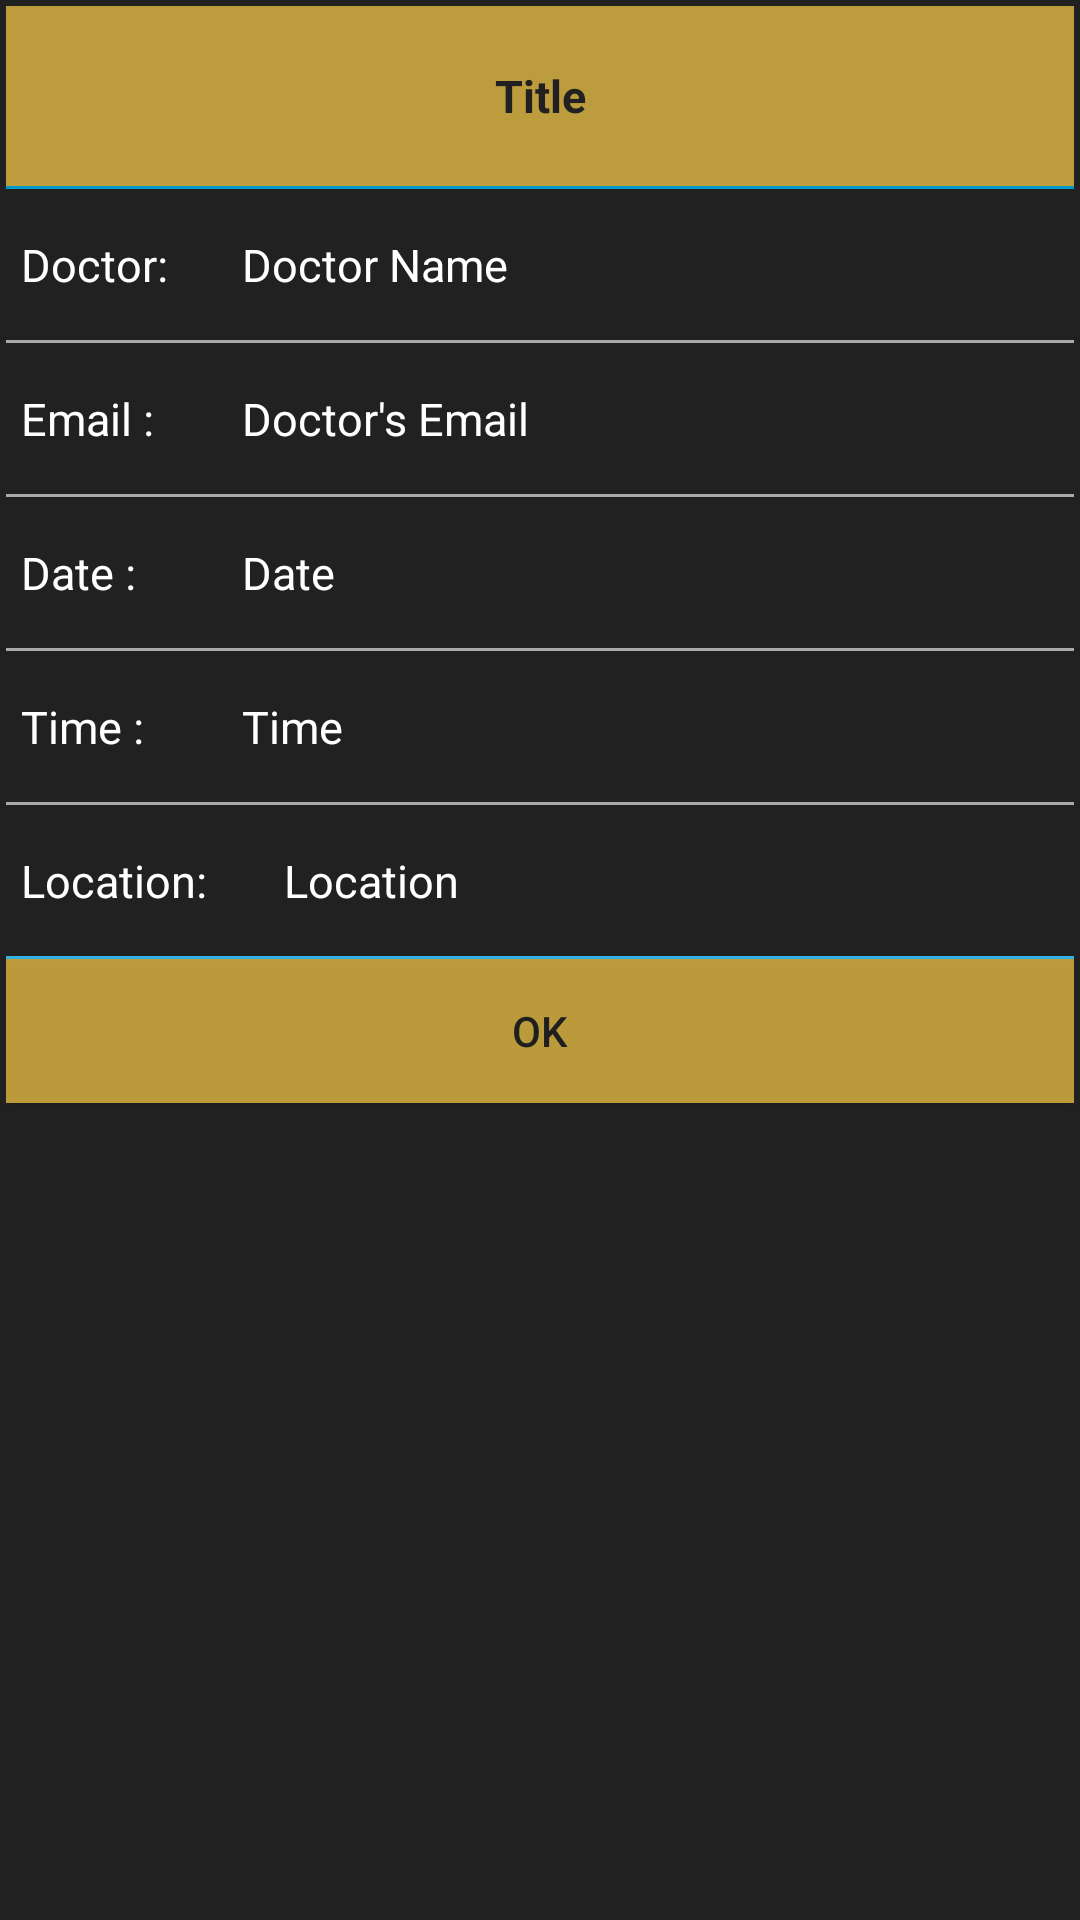

The Android layout XML behind this screen, and the referenced resources:
<!-- AndroidManifest.xml: application theme AppTheme -->
<!-- res/layout/custom_dialog_list_view.xml -->
<?xml version="1.0" encoding="utf-8"?>
<LinearLayout xmlns:android="http://schemas.android.com/apk/res/android"
    android:layout_width="match_parent"
    android:layout_height="match_parent"
    android:background="@color/primaryColor"
    android:elevation="40dp"
    android:orientation="vertical"
    android:padding="2dp">

    
    
    
    
    
    
    
    
    
    
    
    
    
    

    
    
    
    
    
    
    
    
    
    
    
    

    
    
    
    
    

    <TextView
        android:id="@+id/dialog_app_title"
        android:layout_width="match_parent"
        android:layout_height="60dp"
        android:layout_gravity="center"
        android:background="@color/secondaryLightColor"
        android:gravity="center"
        android:padding="10dp"
        android:text="Title"
        android:textColor="@color/black"
        android:textSize="15dp"
        android:alpha="0.7"
        android:textStyle="bold" />

    <View
        android:layout_width="match_parent"
        android:layout_height="1dp"
        android:background="@android:color/darker_gray"
        android:backgroundTint="@android:color/holo_blue_dark" />

    <LinearLayout
        android:layout_width="match_parent"
        android:layout_height="wrap_content"
        android:layout_marginTop="15dp"
        android:orientation="horizontal">

        <TextView
            android:layout_width="0dp"
            android:layout_height="wrap_content"
            android:layout_marginBottom="15dp"
            android:layout_marginLeft="5dp"
            android:layout_weight="0.20"
            android:text="Doctor:"
            android:textColor="@color/white"
            android:textSize="15dp"

            android:textStyle="normal" />

        <TextView
            android:id="@+id/dialog_doctor_name"
            android:layout_width="0dp"
            android:layout_height="wrap_content"
            android:layout_marginBottom="10dp"
            android:layout_weight="0.75"
            android:text="Doctor Name"
            android:textColor="@color/white"

            android:textSize="15dp" />

        
        
        
        
        
        

    </LinearLayout>

    <View
        android:layout_width="match_parent"
        android:layout_height="1dp"
        android:layout_marginBottom="10dp"
        android:background="@android:color/darker_gray" />

    <LinearLayout
        android:layout_width="match_parent"
        android:layout_height="wrap_content"
        android:layout_marginTop="5dp"
        android:orientation="horizontal">

        <TextView
            android:layout_width="0dp"
            android:layout_height="wrap_content"
            android:layout_marginBottom="15dp"
            android:layout_marginLeft="5dp"
            android:layout_weight="0.20"
            android:text="Email :"
            android:textColor="@color/white"

            android:textSize="15dp"
            android:textStyle="normal" />

        <TextView
            android:id="@+id/dialog_doctor_email"
            android:layout_width="0dp"
            android:layout_height="wrap_content"
            android:layout_marginBottom="15dp"
            android:layout_weight="0.75"
            android:text="Doctor's Email"
            android:textColor="@color/white"

            android:textSize="15dp" />

    </LinearLayout>

    <View
        android:layout_width="match_parent"
        android:layout_height="1dp"
        android:layout_marginBottom="10dp"
        android:background="@android:color/darker_gray" />

    <LinearLayout
        android:layout_width="match_parent"
        android:layout_height="wrap_content"
        android:layout_marginTop="5dp"
        android:orientation="horizontal">

        <TextView
            android:layout_width="0dp"
            android:layout_height="wrap_content"
            android:layout_marginBottom="15dp"
            android:layout_marginLeft="5dp"
            android:layout_weight="0.20"
            android:text="Date :"
            android:textColor="@color/white"
            android:textSize="15dp"

            android:textStyle="normal" />

        <TextView
            android:id="@+id/dialog_appointment_date"
            android:layout_width="0dp"
            android:layout_height="wrap_content"
            android:layout_marginBottom="15dp"
            android:layout_weight="0.75"
            android:text="Date"
            android:textColor="@color/white"

            android:textSize="15dp" />

    </LinearLayout>

    <View
        android:layout_width="match_parent"
        android:layout_height="1dp"
        android:layout_marginBottom="10dp"
        android:background="@android:color/darker_gray" />


    <LinearLayout
        android:layout_width="match_parent"
        android:layout_height="wrap_content"
        android:layout_marginTop="5dp"
        android:orientation="horizontal">

        <TextView
            android:layout_width="0dp"
            android:layout_height="wrap_content"
            android:layout_marginBottom="15dp"
            android:layout_marginLeft="5dp"
            android:layout_weight="0.20"
            android:text="Time :"
            android:textColor="@color/white"
            android:textSize="15dp"

            android:textStyle="normal" />

        <TextView
            android:id="@+id/dialog_app_time"
            android:layout_width="0dp"
            android:layout_height="wrap_content"
            android:layout_marginBottom="15dp"
            android:layout_weight="0.75"
            android:text="Time"
            android:textColor="@color/white"

            android:textSize="15dp" />

    </LinearLayout>

    <View
        android:layout_width="match_parent"
        android:layout_height="1dp"
        android:layout_marginBottom="10dp"
        android:background="@android:color/darker_gray" />

    <LinearLayout
        android:layout_width="match_parent"
        android:layout_height="wrap_content"
        android:layout_marginTop="5dp"
        android:orientation="horizontal">

        <TextView
            android:layout_width="0dp"
            android:layout_height="wrap_content"
            android:layout_marginBottom="15dp"
            android:layout_marginLeft="5dp"
            android:layout_weight="0.25"
            android:text="Location:"
            android:textColor="@color/white"
            android:textSize="15dp"

            android:textStyle="normal" />

        <TextView
            android:id="@+id/dialog_app_location"
            android:layout_width="0dp"
            android:layout_height="wrap_content"
            android:layout_marginBottom="15dp"
            android:layout_weight="0.75"
            android:text="Location"
            android:textColor="@color/white"
            android:textSize="15dp" />

    </LinearLayout>

    <View
    android:layout_width="match_parent"
    android:layout_height="1dp"
    android:background="@android:color/darker_gray"
    android:backgroundTint="@android:color/holo_blue_light" />

    <Button
        android:id="@+id/dialog_app_ok"
        android:layout_width="match_parent"
        android:layout_height="wrap_content"
        android:layout_gravity="center"
        android:alpha="0.7"
        android:background="@color/secondaryLightColor"
        android:padding="10dp"
        android:text="OK"
        android:textColor="@color/black" />

</LinearLayout>
<!-- resources referenced by this layout -->
<resources>
  <color name="black">#212121</color>
  <color name="primaryColor">#212121</color>
  <color name="secondaryLightColor">#ffd149</color>
  <style name="AppTheme" parent="Theme.AppCompat.Light.NoActionBar">
          <item name="colorPrimary">@color/primaryColor</item>
          <item name="colorPrimaryDark">@color/primaryDarkColor</item>
          <item name="colorAccent">@color/secondaryDarkColor</item>
          <item name="android:colorForeground">@color/foreground_material_light</item>
      </style>
  <color name="primaryDarkColor">#000000</color>
  <color name="secondaryDarkColor">#c67100</color>
  <!-- not gathered from this repository: default colours our renderer supplied (Android Studio template values) -->
  <color name="white">#FFFFFFFF</color>
</resources>
